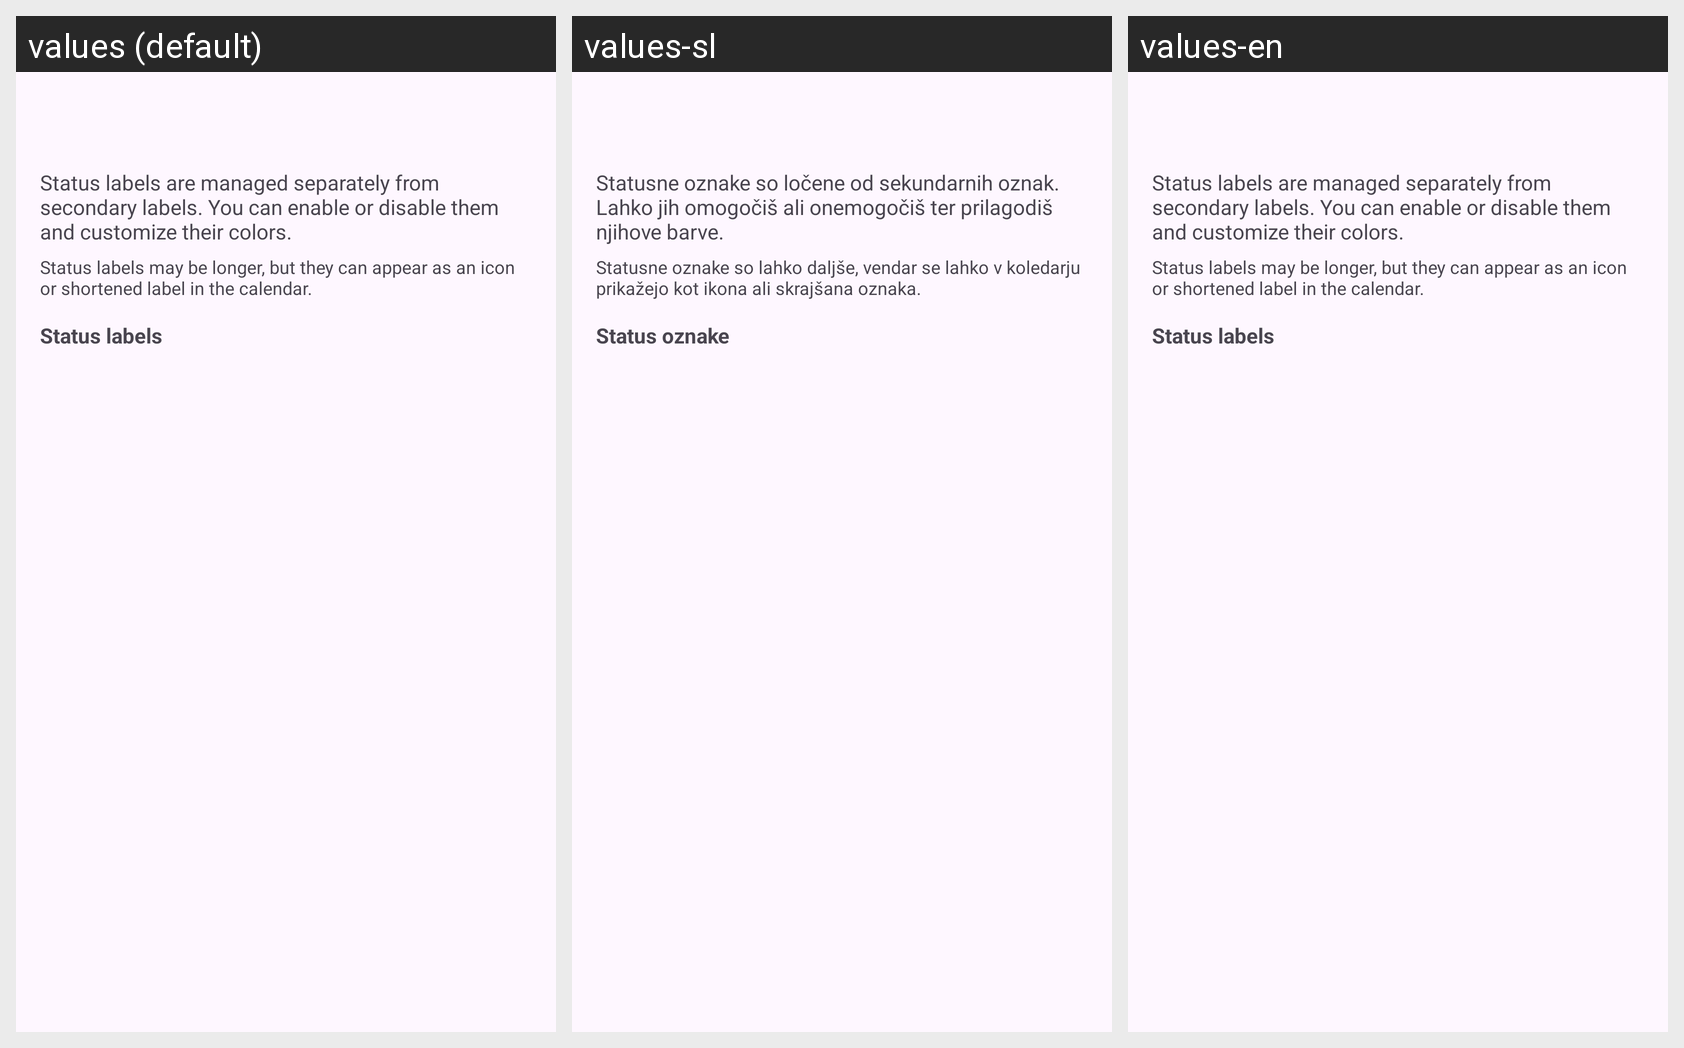

Translations of the strings shown on this Android screen, per locale in the grid:
Android screen res/layout/fragment_status_labels.xml rendered under 3 locales, left to right: values (default), values-sl, values-en. Device: Nexus 5 (rendered at 1080×1920; each locale shown at half size, 540×960, under a caption strip naming it); theme Theme.WorkCycle.
Strings drawn on this screen, with the default value and each locale's value (text and hints the layout hard-codes, and strings that could not be matched under every locale, appear in the picture but are not listed):

status_labels_description
  values: Status labels are managed separately from secondary labels. You can enable or disable them and customize their colors.
  values-sl: Statusne oznake so ločene od sekundarnih oznak. Lahko jih omogočiš ali onemogočiš ter prilagodiš njihove barve.
  values-en: Status labels are managed separately from secondary labels. You can enable or disable them and customize their colors.  [not translated; the default value is used]

status_label_length_helper
  values: Status labels may be longer, but they can appear as an icon or shortened label in the calendar.
  values-sl: Statusne oznake so lahko daljše, vendar se lahko v koledarju prikažejo kot ikona ali skrajšana oznaka.
  values-en: Status labels may be longer, but they can appear as an icon or shortened label in the calendar.  [not translated; the default value is used]

status_labels_system_section
  values: Status labels
  values-sl: Status oznake
  values-en: Status labels  [not translated; the default value is used]
